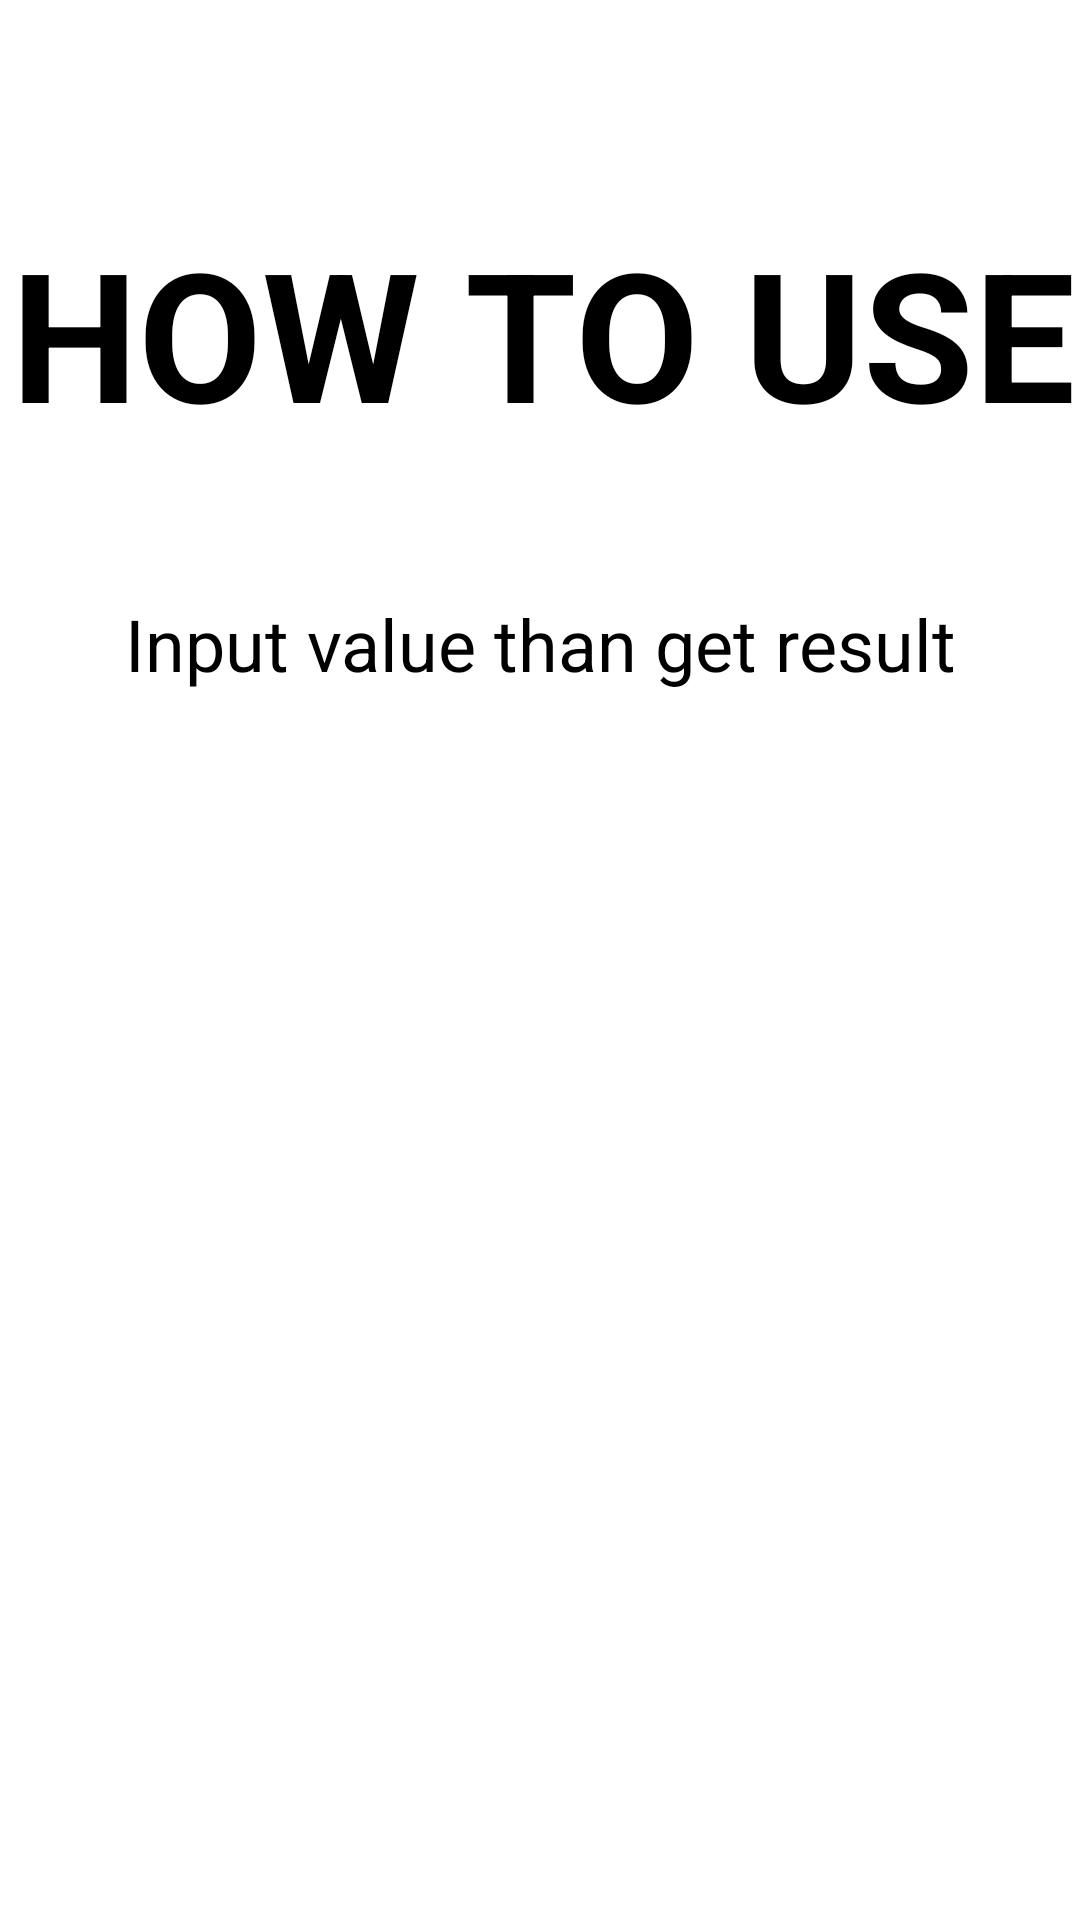

The Android layout XML behind this screen, and the referenced resources:
<!-- AndroidManifest.xml: application theme Theme.CurrencyConverter -->
<!-- res/layout/fragment_faq.xml -->
<?xml version="1.0" encoding="utf-8"?>
<androidx.constraintlayout.widget.ConstraintLayout xmlns:android="http://schemas.android.com/apk/res/android"
    xmlns:app="http://schemas.android.com/apk/res-auto"
    xmlns:tools="http://schemas.android.com/tools"
    android:layout_width="match_parent"
    android:layout_height="match_parent"
    tools:context=".ui.faq.FAQFragment">

    <TextView
        android:id="@+id/textView7"
        android:layout_width="417dp"
        android:layout_height="wrap_content"
        android:text="How to use"
        android:textAlignment="center"
        android:textAllCaps="true"
        android:textColor="@color/faq_text"
        android:textSize="60sp"
        android:textStyle="bold"
        app:layout_constraintBottom_toBottomOf="parent"
        app:layout_constraintEnd_toEndOf="parent"
        app:layout_constraintHorizontal_bias="0.497"
        app:layout_constraintStart_toStartOf="parent"
        app:layout_constraintTop_toTopOf="parent"
        app:layout_constraintVertical_bias="0.126" />

    <TextView
        android:id="@+id/textView8"
        android:layout_width="0dp"
        android:layout_height="wrap_content"
        android:text="Input value than get result"
        android:textColor="@color/faq_text"
        android:textAlignment="center"
        android:textSize="24sp"
        app:layout_constraintBottom_toBottomOf="parent"
        app:layout_constraintEnd_toEndOf="parent"
        app:layout_constraintHorizontal_bias="1.0"
        app:layout_constraintStart_toStartOf="parent"
        app:layout_constraintTop_toBottomOf="@+id/textView7"
        app:layout_constraintVertical_bias="0.104" />
</androidx.constraintlayout.widget.ConstraintLayout>
<!-- resources referenced by this layout -->
<resources>
  <color name="faq_text">#000000</color>
  <style name="Theme.CurrencyConverter" parent="Theme.MaterialComponents.DayNight.DarkActionBar">
          
          <item name="colorPrimary">@color/teal_200</item>
          <item name="colorPrimaryVariant">@color/purple_700</item>
          <item name="colorOnPrimary">@color/white</item>
          
          <item name="colorSecondary">@color/teal_200</item>
          <item name="colorSecondaryVariant">@color/teal_700</item>
          <item name="colorOnSecondary">@color/black</item>
          
          <item name="android:statusBarColor">?attr/colorPrimaryVariant</item>
          
      </style>
  <color name="teal_200">#1EAE41</color>
  <color name="purple_700">#FF3700B3</color>
  <color name="white">#FFFFFFFF</color>
  <color name="teal_700">#FF018786</color>
  <color name="black">#000000</color>
</resources>
